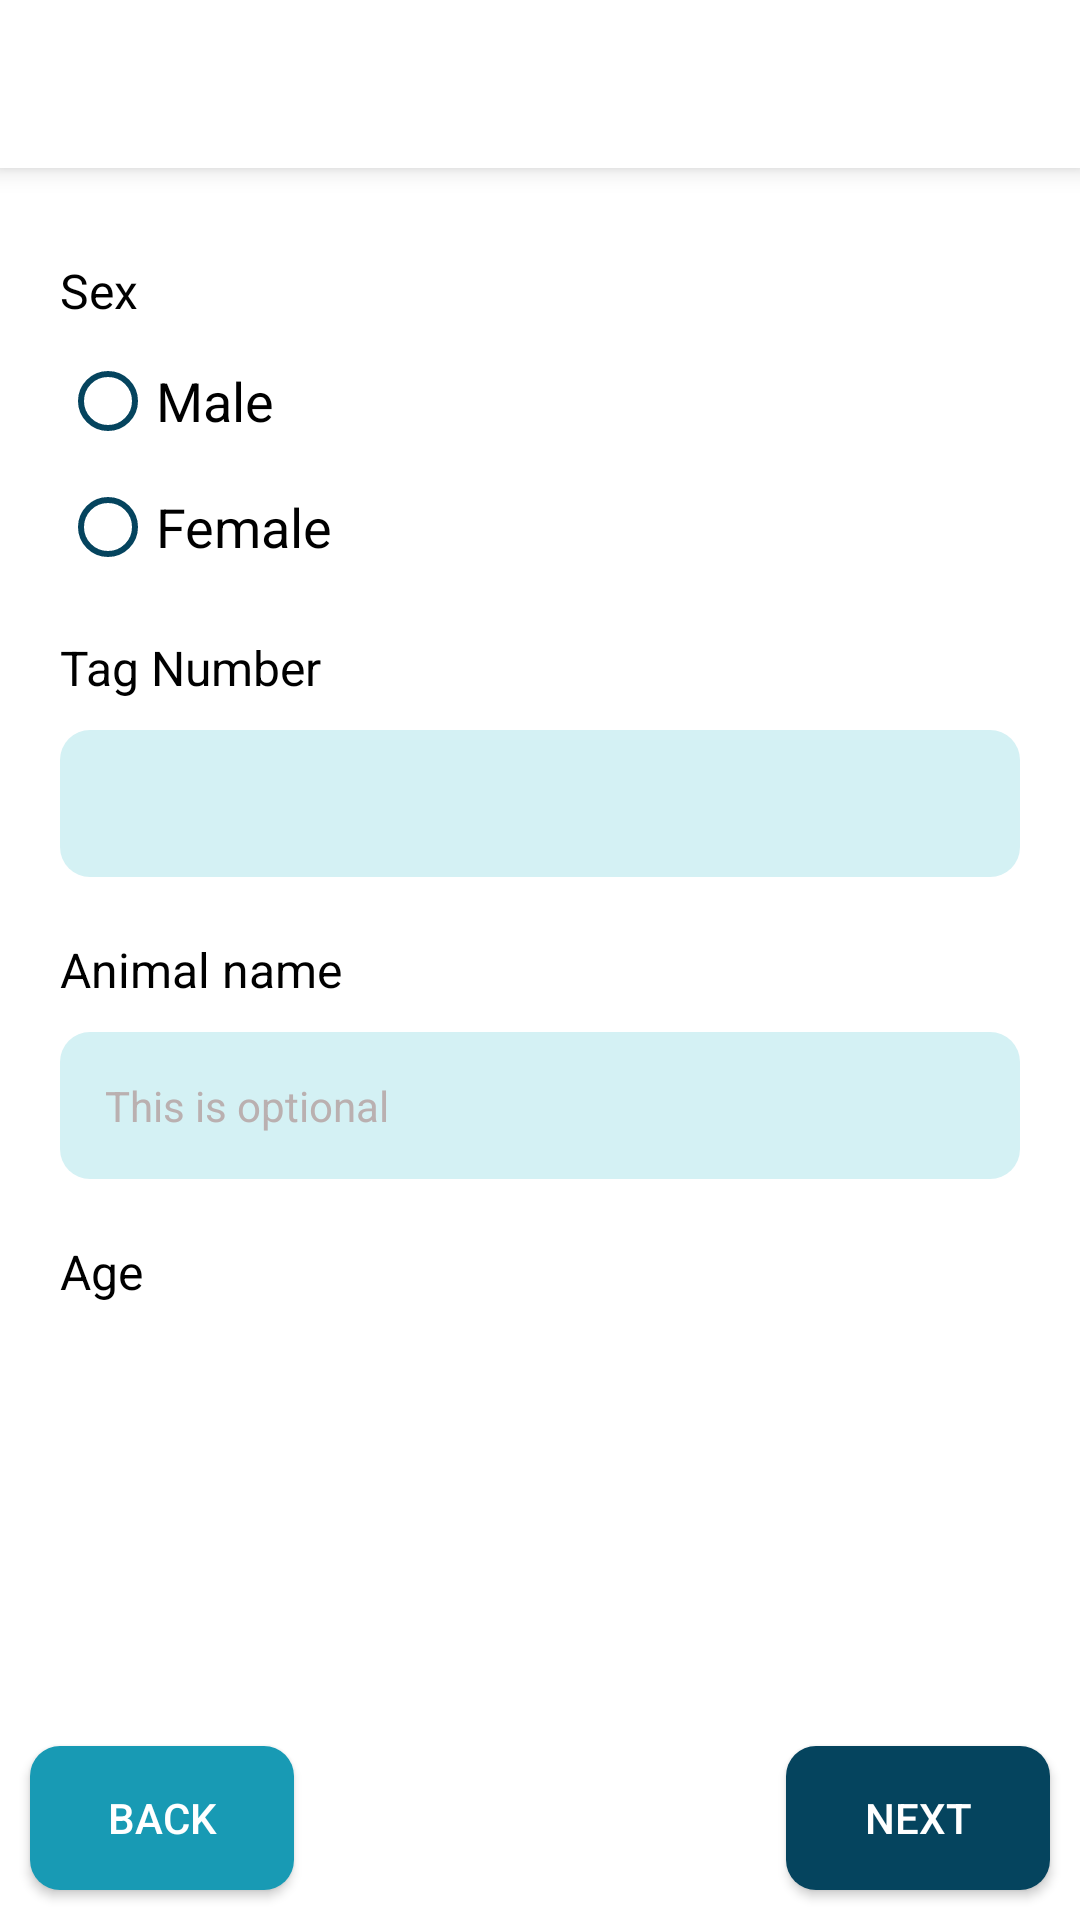

Layout XML and referenced resources for this Android screen:
<!-- AndroidManifest.xml: application theme AppTheme -->
<!-- res/layout/fragment_patient_signalement.xml -->
<?xml version="1.0" encoding="utf-8"?>
<RelativeLayout xmlns:android="http://schemas.android.com/apk/res/android"
    xmlns:tools="http://schemas.android.com/tools"
    android:layout_width="match_parent"
    android:layout_height="match_parent"
    tools:context=".Fragments.PatientSignalement">

    <include
        android:id="@+id/toolbar"
        layout="@layout/toolbar" />

    <ScrollView
        android:layout_width="match_parent"
        android:layout_height="match_parent"
        android:layout_above="@id/buttons"
        android:layout_below="@id/toolbar"
        android:layout_marginEnd="0dp"
        android:layout_marginBottom="10dp"
        android:fadeScrollbars="true"
        android:padding="10dp"
        android:scrollbars="none">

        <LinearLayout
            android:layout_width="match_parent"
            android:layout_height="wrap_content"
            android:orientation="vertical"
            android:padding="10dp">

            <TextView
                android:layout_width="match_parent"
                android:layout_height="wrap_content"
                android:layout_marginTop="10dp"
                android:layout_marginBottom="10dp"
                android:text="Sex"
                android:textColor="@color/black"
                android:textSize="16sp" />

            <RadioGroup
                android:id="@+id/radioGroup"
                android:layout_width="wrap_content"
                android:layout_height="wrap_content">

                <RadioButton
                    android:id="@+id/male"
                    android:layout_width="wrap_content"
                    android:layout_height="wrap_content"
                    android:buttonTint="@color/navy_blue"
                    android:text="Male"
                    android:textSize="18sp" />

                <RadioButton
                    android:id="@+id/female"
                    android:layout_width="wrap_content"
                    android:layout_height="wrap_content"
                    android:layout_marginTop="10dp"
                    android:buttonTint="@color/navy_blue"
                    android:text="Female"
                    android:textSize="18sp" />

            </RadioGroup>

            <TextView
                android:layout_width="match_parent"
                android:layout_height="wrap_content"
                android:layout_marginTop="20dp"
                android:layout_marginBottom="10dp"
                android:text="Tag Number"
                android:textColor="@color/black"
                android:textSize="16sp" />

            <EditText
                android:id="@+id/tag"
                android:layout_width="match_parent"
                android:layout_height="wrap_content"
                android:background="@drawable/et_button"
                android:inputType="text"
                android:padding="15dp"
                android:textColor="@color/black"
                android:textColorHint="@color/gray"
                android:textSize="14sp" />

            <TextView
                android:layout_width="match_parent"
                android:layout_height="wrap_content"
                android:layout_marginTop="20dp"
                android:layout_marginBottom="10dp"
                android:text="Animal name"
                android:textColor="@color/black"
                android:textSize="16sp" />

            <EditText
                android:id="@+id/name"
                android:layout_width="match_parent"
                android:layout_height="wrap_content"
                android:background="@drawable/et_button"
                android:hint="This is optional"
                android:inputType="text"
                android:padding="15dp"
                android:textColor="@color/black"
                android:textColorHint="@color/gray"
                android:textSize="14sp" />

            <TextView
                android:layout_width="match_parent"
                android:layout_height="wrap_content"
                android:layout_marginTop="20dp"
                android:layout_marginBottom="10dp"
                android:text="Age"
                android:textColor="@color/black"
                android:textSize="16sp" />

            <LinearLayout
                android:id="@+id/pig_layout"
                android:layout_width="match_parent"
                android:layout_height="wrap_content"
                android:orientation="vertical"
                android:visibility="gone">

                <RadioGroup
                    android:id="@+id/radioGroup2"
                    android:layout_width="wrap_content"
                    android:layout_height="wrap_content">

                    <RadioButton
                        android:id="@+id/piglet"
                        android:layout_width="wrap_content"
                        android:layout_height="wrap_content"
                        android:buttonTint="@color/navy_blue"
                        android:text="Piglet"
                        android:textSize="18sp" />

                    <RadioButton
                        android:id="@+id/weaner"
                        android:layout_width="wrap_content"
                        android:layout_height="wrap_content"
                        android:layout_marginTop="10dp"
                        android:buttonTint="@color/navy_blue"
                        android:text="Weaner"
                        android:textSize="18sp" />

                    <RadioButton
                        android:id="@+id/sow"
                        android:layout_width="wrap_content"
                        android:layout_height="wrap_content"
                        android:layout_marginTop="10dp"
                        android:buttonTint="@color/navy_blue"
                        android:text="Sow"
                        android:textSize="18sp" />

                </RadioGroup>

            </LinearLayout>

            <LinearLayout
                android:id="@+id/cattle_layout"
                android:layout_width="match_parent"
                android:layout_height="wrap_content"
                android:orientation="horizontal"
                android:visibility="gone">

                <EditText
                    android:id="@+id/age"
                    android:layout_width="0dp"
                    android:layout_height="wrap_content"
                    android:background="@drawable/et_button"
                    android:gravity="top"
                    android:inputType="number"
                    android:padding="15dp"
                    android:textSize="14sp"
                    android:layout_weight="1"
                    android:layout_marginEnd="10dp"/>

                <TextView
                    android:layout_width="wrap_content"
                    android:layout_height="wrap_content"
                    android:text="Months"
                    android:textColor="@color/black"/>

            </LinearLayout>

        </LinearLayout>

    </ScrollView>

    <RelativeLayout
        android:id="@+id/buttons"
        android:layout_width="match_parent"
        android:layout_height="wrap_content"
        android:layout_alignParentBottom="true">

        <Button
            android:id="@+id/back"
            android:layout_width="wrap_content"
            android:layout_height="wrap_content"
            android:layout_marginStart="10dp"
            android:layout_marginTop="10dp"
            android:layout_marginEnd="10dp"
            android:layout_marginBottom="10dp"
            android:background="@drawable/bg_button_2"
            android:text="Back"
            android:textColor="@color/white"
            android:visibility="visible" />

        <Button
            android:id="@+id/next"
            android:layout_width="wrap_content"
            android:layout_height="wrap_content"
            android:layout_alignParentRight="true"
            android:layout_margin="10dp"
            android:background="@drawable/bg_button"
            android:text="next"
            android:textColor="@color/white" />

    </RelativeLayout>

</RelativeLayout>
<!-- res/layout/toolbar.xml (included above) -->
<?xml version="1.0" encoding="utf-8"?>
<androidx.appcompat.widget.Toolbar
    xmlns:android="http://schemas.android.com/apk/res/android"
    android:layout_width="match_parent"
    android:layout_height="?actionBarSize"
    xmlns:app="http://schemas.android.com/apk/res-auto"
    android:background="@color/white"
    app:theme="@style/ToolbarThem2"
    android:elevation="5dp">

    <LinearLayout
        android:orientation="horizontal"
        android:layout_width="match_parent"
        android:layout_height="match_parent">

        <ImageView
            android:id="@+id/topBack"
            android:layout_width="wrap_content"
            android:layout_height="wrap_content"
            android:src="@drawable/ic_back"
            android:layout_marginEnd="15dp"
            android:visibility="gone"
            android:layout_gravity="center_vertical"/>

        <TextView
            android:id="@+id/heading"
            android:layout_width="wrap_content"
            android:layout_height="wrap_content"
            android:textSize="16sp"
            android:maxLines="1"
            android:fontFamily="sans-serif-condensed-medium"
            android:ellipsize="end"
            android:textColor="@color/navy_blue"
            android:layout_gravity="center_vertical"/>

    </LinearLayout>

</androidx.appcompat.widget.Toolbar>
<!-- resources referenced by this layout -->
<resources>
  <color name="black">#FF000000</color>
  <color name="gray">#BAB0B0</color>
  <color name="navy_blue">#05445e</color>
  <color name="white">#FFFFFFFF</color>
  <!-- drawable bg_button (drawable) -->
  <?xml version="1.0" encoding="utf-8"?>
  <selector xmlns:android="http://schemas.android.com/apk/res/android">
      <item android:state_enabled="false">
          <shape>
              <solid android:color="@color/gray" />
              <corners android:radius="10dp" />
          </shape>
      </item>
      <item>
          <shape>
              <solid android:color="@color/navy_blue" />
              <corners android:radius="10dp" />
          </shape>
      </item>
  </selector>
  <!-- drawable bg_button_2 (drawable) -->
  <?xml version="1.0" encoding="utf-8"?>
  <selector xmlns:android="http://schemas.android.com/apk/res/android">
      <item android:state_enabled="false">
          <shape>
              <solid android:color="@color/gray" />
              <corners android:radius="10dp" />
          </shape>
      </item>
      <item>
          <shape>
              <solid android:color="@color/grotto_blue" />
              <corners android:radius="10dp" />
          </shape>
      </item>
  </selector>
  <!-- drawable et_button (drawable) -->
  <?xml version="1.0" encoding="utf-8"?>
  <selector xmlns:android="http://schemas.android.com/apk/res/android">
      <item>
          <shape>
              <solid android:color="@color/baby_blue" />
              <corners android:radius="10dp" />
          </shape>
      </item>
  </selector>
  <!-- drawable ic_back (drawable) -->
  <vector android:height="24dp" android:tint="@color/navy_blue"
      android:viewportHeight="24" android:viewportWidth="24"
      android:width="24dp" xmlns:android="http://schemas.android.com/apk/res/android">
      <path android:fillColor="@android:color/white" android:pathData="M20,11H7.83l5.59,-5.59L12,4l-8,8 8,8 1.41,-1.41L7.83,13H20v-2z"/>
  </vector>
  <style name="ToolbarThem2" parent="@style/ThemeOverlay.AppCompat.ActionBar">
          <item name="colorControlNormal">@color/navy_blue</item>
      </style>
  <style name="AppTheme" parent="Theme.AppCompat.Light.NoActionBar">
          
          <item name="colorPrimary">@color/navy_blue</item>
          <item name="colorPrimaryDark">@color/navy_blue</item>
          <item name="colorAccent">@color/grotto_blue</item>
          <item name="android:windowBackground">@color/white</item>
      </style>
  <color name="grotto_blue">#189ab4</color>
  <color name="baby_blue">#d4f1f4</color>
</resources>
